The GitHub repository Parkinsons-Diagnosis-uOttaHack2020/UOttaHack-Parkinsons-Diagnosis contains a labelled image folder "spiral" with 2 categories: healthy, parkinson. Examples follow, each with its label.

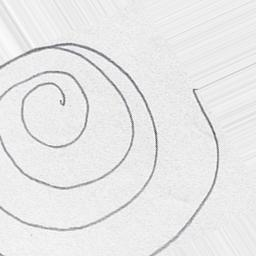
Label: healthy

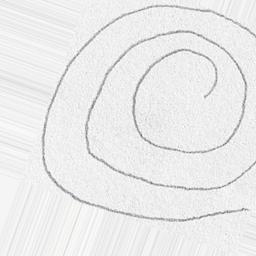
Label: healthy

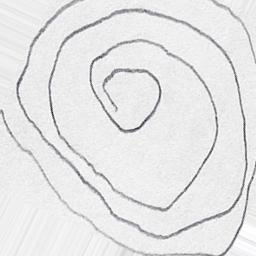
Label: parkinson

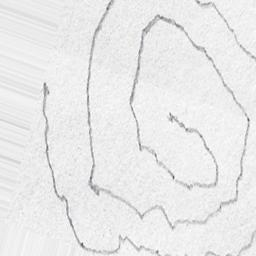
Label: parkinson

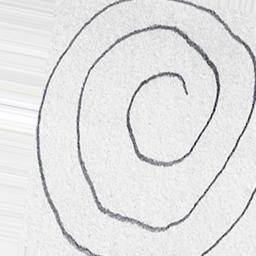
Label: healthy

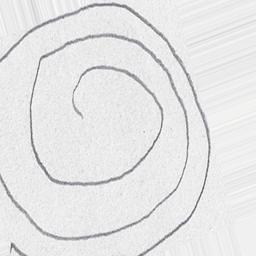
Label: parkinson
